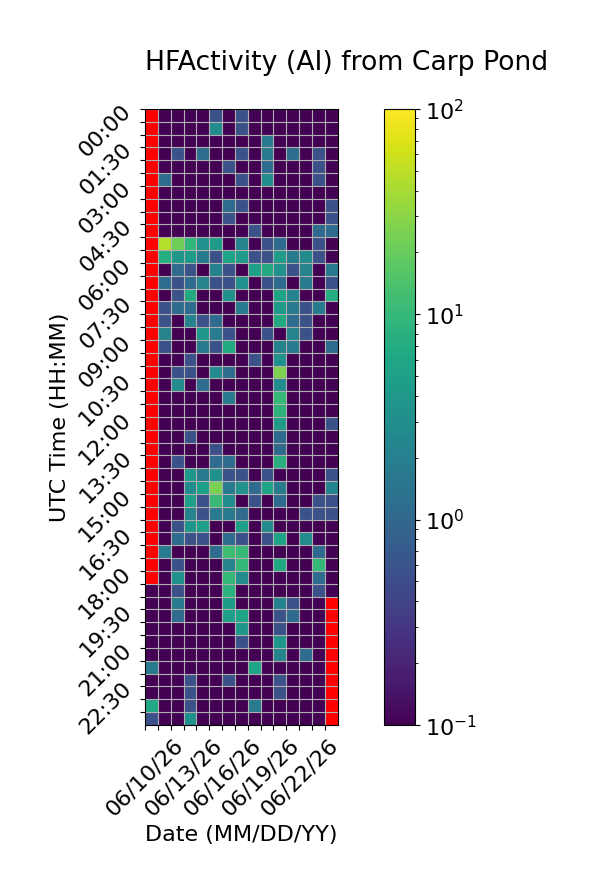

Source data for this figure (header and first rows):
Time (UTC), 06/10/26, 06/11/26, 06/12/26, 06/13/26, 06/14/26, 06/15/26, 06/16/26, 06/17/26, 06/18/26, 06/19/26, 06/20/26, 06/21/26, 06/22/26, 06/23/26, 06/24/26
00:00, , 0.0, 0.0, 0.0, 0.0, 0.5556, 0.0, 0.5556, 0.0, 0.0, 0.0, 0.0, 0.0, 0.0, 0.0
00:30, , 0.0, 0.0, 0.0, 0.0, 2.778, 0.0, 0.5556, 0.0, 0.0, 0.0, 0.0, 0.0, 0.0, 0.0
01:00, , 0.0, 0.0, 0.0, 0.0, 0.0, 0.0, 0.0, 0.0, 1.667, 0.0, 0.0, 0.0, 0.0, 0.0
01:30, , 0.0, 0.5556, 0.0, 1.111, 0.0, 0.0, 0.5556, 0.0, 1.667, 0.0, 1.111, 0.0, 0.5556, 0.0
02:00, , 0.0, 0.0, 0.0, 0.0, 0.0, 0.5556, 0.0, 0.0, 1.111, 0.0, 0.0, 0.0, 0.5556, 0.0
02:30, , 1.111, 0.0, 0.0, 0.0, 0.0, 0.0, 0.5556, 0.0, 2.778, 0.0, 0.0, 0.0, 0.5556, 0.0
03:00, , 0.0, 0.0, 0.0, 0.0, 0.0, 0.0, 0.0, 0.0, 0.0, 0.0, 0.0, 0.0, 0.0, 0.0
03:30, , 0.0, 0.0, 0.0, 0.0, 0.0, 1.111, 0.5556, 0.0, 0.0, 0.0, 0.0, 0.0, 0.0, 0.5556
04:00, , 0.0, 0.0, 0.0, 0.0, 0.0, 0.5556, 0.0, 0.0, 0.0, 0.0, 0.0, 0.0, 0.0, 0.5556
04:30, , 0.0, 0.0, 0.0, 0.0, 0.0, 0.0, 0.0, 0.5556, 0.0, 0.0, 0.0, 0.0, 1.111, 1.111
05:00, , 46.11, 21.67, 9.444, 3.333, 4.444, 0.0, 2.222, 0.0, 0.5556, 1.111, 0.0, 0.0, 0.5556, 0.0
05:30, , 7.222, 3.889, 4.444, 1.667, 0.5556, 5.556, 4.444, 0.5556, 0.5556, 4.444, 1.667, 2.778, 0.5556, 0.0
06:00, , 0.0, 1.111, 0.5556, 0.0, 2.222, 0.5556, 0.0, 5.0, 6.667, 3.333, 0.5556, 2.222, 0.0, 1.667
06:30, , 1.111, 0.5556, 1.111, 2.222, 0.5556, 0.5556, 3.333, 0.0, 0.5556, 1.111, 0.0, 1.667, 0.0, 0.5556
07:00, , 0.0, 0.5556, 6.667, 0.0, 0.0, 3.333, 0.0, 0.0, 0.0, 5.556, 2.222, 0.0, 0.0, 7.222
07:30, , 0.5556, 1.111, 1.111, 0.0, 0.0, 0.0, 1.667, 0.0, 0.0, 4.444, 1.667, 0.5556, 1.667, 0.0
08:00, , 0.5556, 0.0, 2.222, 0.5556, 1.111, 0.0, 0.0, 0.0, 0.0, 6.667, 1.111, 0.5556, 0.0, 0.0
08:30, , 2.222, 0.0, 0.0, 3.889, 1.667, 0.5556, 0.0, 0.0, 0.5556, 0.0, 2.222, 0.5556, 0.0, 0.0
09:00, , 0.5556, 0.0, 0.0, 1.667, 0.5556, 6.667, 0.0, 0.0, 0.0, 2.222, 1.667, 0.0, 0.0, 1.111
09:30, , 0.0, 0.0, 0.5556, 0.0, 0.0, 0.0, 0.0, 0.5556, 0.0, 3.333, 0.0, 0.0, 0.0, 0.0
10:00, , 0.0, 0.5556, 0.5556, 0.0, 2.778, 1.111, 0.0, 0.0, 0.0, 25.56, 0.0, 0.0, 0.0, 0.0
10:30, , 0.0, 2.778, 0.0, 1.111, 0.0, 0.0, 0.0, 0.0, 0.0, 2.778, 0.0, 0.0, 0.0, 0.0
11:00, , 0.0, 0.0, 0.0, 0.0, 0.0, 1.667, 0.0, 0.0, 0.0, 10.0, 0.0, 0.0, 0.0, 0.0
11:30, , 0.0, 0.0, 0.0, 0.0, 0.0, 0.0, 0.0, 0.0, 0.0, 8.889, 0.0, 0.0, 0.0, 0.0
12:00, , 0.0, 0.0, 0.0, 0.0, 0.0, 0.0, 0.0, 0.0, 0.0, 4.444, 0.0, 0.0, 0.0, 0.5556
12:30, , 0.0, 0.0, 0.5556, 0.0, 0.0, 0.0, 0.0, 0.0, 0.0, 1.111, 0.0, 0.0, 0.0, 0.0
13:00, , 0.0, 0.0, 0.0, 0.0, 0.5556, 0.0, 0.0, 0.0, 0.0, 1.111, 0.0, 0.0, 0.0, 0.0
13:30, , 0.0, 0.5556, 0.0, 0.0, 1.111, 1.111, 0.0, 0.0, 0.0, 7.778, 0.0, 0.0, 0.0, 0.0
14:00, , 0.0, 0.0, 3.889, 1.667, 3.333, 0.5556, 0.5556, 0.0, 0.5556, 0.0, 0.0, 0.0, 0.0, 0.5556
14:30, , 0.0, 0.0, 2.778, 5.0, 25.0, 1.667, 3.333, 1.111, 5.556, 1.667, 0.0, 0.0, 0.0, 2.222
15:00, , 0.0, 0.0, 5.0, 0.5556, 10.56, 2.778, 0.0, 0.5556, 0.0, 1.111, 0.0, 0.0, 0.5556, 0.5556
15:30, , 0.0, 0.0, 2.222, 0.5556, 1.667, 1.667, 1.111, 0.0, 0.0, 0.0, 0.0, 0.5556, 0.5556, 0.5556
16:00, , 0.0, 0.5556, 3.889, 5.0, 0.0, 0.0, 5.0, 0.0, 2.778, 0.0, 0.0, 0.0, 0.0, 0.0
16:30, , 0.0, 1.111, 0.5556, 0.5556, 0.0, 1.111, 0.5556, 0.0, 0.5556, 5.556, 0.0, 2.778, 0.0, 0.0
17:00, , 1.667, 0.0, 0.0, 0.0, 1.111, 11.67, 10.56, 0.0, 0.0, 0.0, 0.0, 0.0, 1.111, 0.0
17:30, , 0.0, 0.5556, 0.0, 0.0, 0.0, 2.222, 10.0, 0.0, 0.0, 6.667, 0.0, 0.0, 10.0, 0.0
18:00, , 0.0, 3.333, 0.0, 0.0, 0.0, 10.0, 2.778, 0.0, 0.0, 0.0, 0.0, 0.0, 1.111, 0.0
18:30, 0.0, 0.0, 0.5556, 0.0, 0.0, 0.0, 8.333, 0.0, 0.0, 0.0, 0.0, 0.0, 0.0, 0.5556, 0.0
19:00, 0.0, 0.0, 1.667, 0.0, 0.0, 0.0, 4.444, 0.0, 0.0, 0.0, 2.222, 0.5556, 0.0, 0.0, 
19:30, 0.0, 0.0, 1.111, 0.0, 0.0, 0.0, 5.0, 5.556, 0.0, 0.0, 0.5556, 1.111, 0.0, 0.0, 
20:00, 0.0, 0.0, 0.0, 0.0, 0.0, 0.0, 0.0, 3.889, 0.0, 0.0, 0.5556, 0.0, 0.0, 0.0, 
20:30, 0.0, 0.0, 0.0, 0.0, 0.0, 0.0, 0.0, 0.5556, 0.0, 0.0, 3.889, 0.0, 0.0, 0.0, 
21:00, 0.0, 0.0, 0.0, 0.0, 0.0, 0.0, 0.0, 0.0, 0.0, 0.0, 2.222, 0.0, 1.111, 0.0, 
21:30, 1.667, 0.0, 0.0, 0.0, 0.0, 0.0, 0.0, 0.0, 5.556, 0.0, 0.0, 0.0, 0.0, 0.0, 
22:00, 0.0, 0.0, 0.0, 0.5556, 0.0, 0.0, 0.5556, 0.0, 0.0, 0.0, 0.5556, 0.0, 0.0, 0.0, 
22:30, 0.0, 0.0, 0.0, 0.5556, 0.0, 0.0, 0.0, 0.0, 0.0, 0.0, 0.5556, 0.0, 0.0, 0.0, 
23:00, 6.111, 0.0, 0.0, 0.5556, 0.0, 0.0, 0.0, 0.0, 1.667, 0.0, 0.0, 0.0, 0.0, 0.0, 
23:30, 0.5556, 0.0, 0.0, 3.333, 0.0, 0.0, 0.0, 0.0, 0.0, 0.0, 0.0, 0.0, 0.0, 0.0, 
